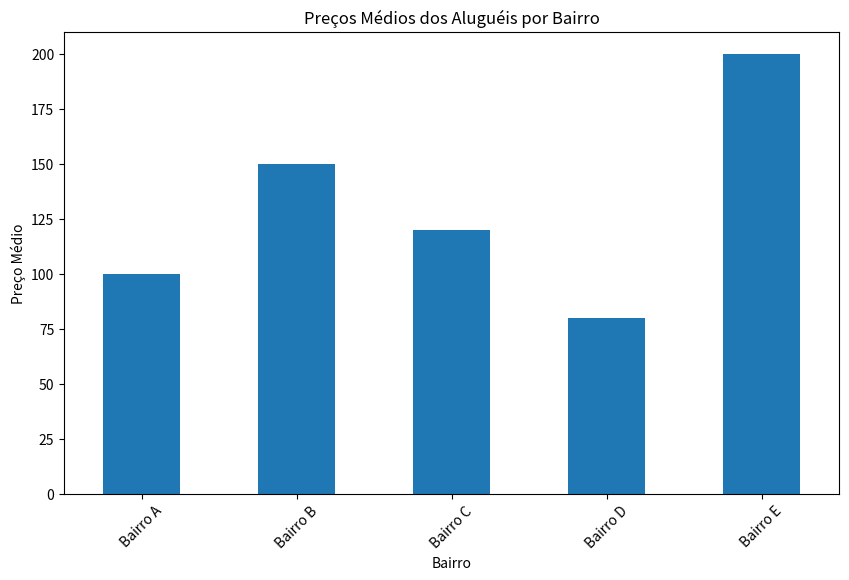

The matplotlib source for this figure:
import pandas as pd
import matplotlib.pyplot as plt

dados = {
    'bairro': ['Bairro A', 'Bairro B', 'Bairro C', 'Bairro D', 'Bairro E'],
    'preco': [100, 150, 120, 80, 200],
    'numero_quartos': [2, 3, 1, 2, 4],
    'avaliacao': [4.5, 4.8, 3.9, 4.2, 4.7]
}

data = pd.DataFrame(dados)

media_precos = data['preco'].mean()
print("Média de preços dos aluguéis:", media_precos)

bairros_populares = data['bairro'].value_counts().head(5)
print("Bairros mais populares:")
print(bairros_populares)

data.groupby('bairro')['preco'].mean().plot(kind='bar', figsize=(10, 6))
plt.xlabel('Bairro')
plt.ylabel('Preço Médio')
plt.title('Preços Médios dos Aluguéis por Bairro')
plt.xticks(rotation=45)
plt.show()
